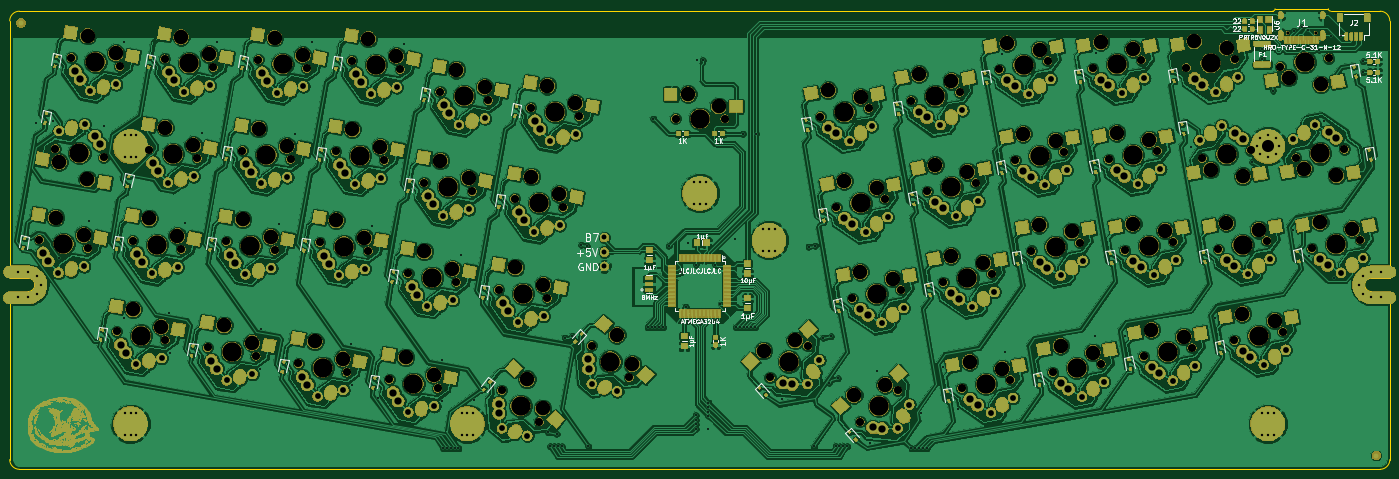
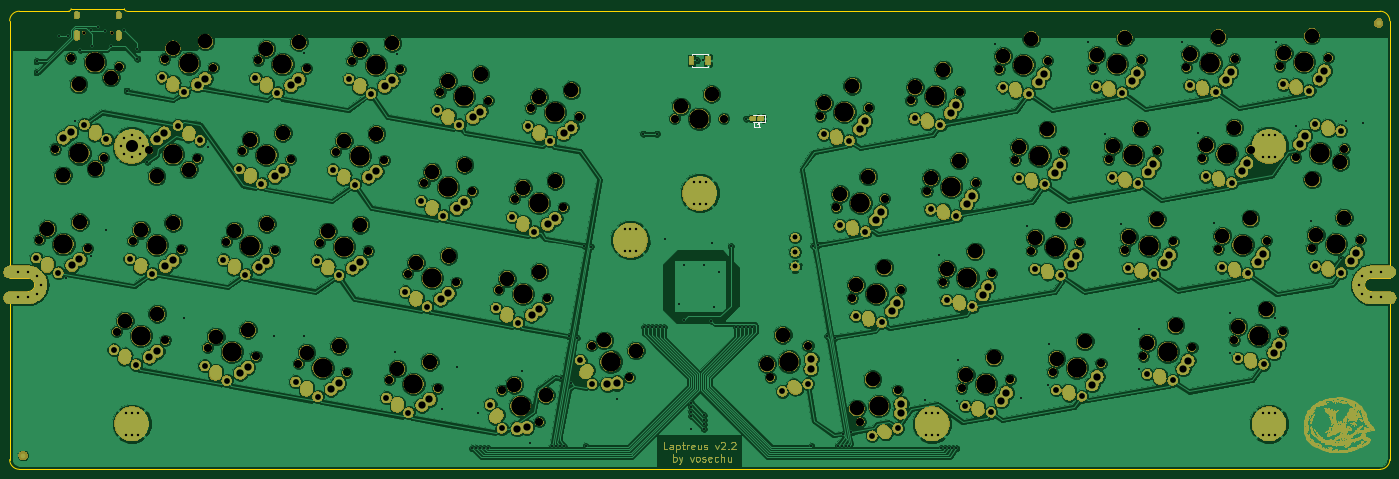
Circuit board: 11 layer files. Board 285.0 x 95.1 mm.
- bottom_copper: Laptreus-v2-B.Cu.gbr (519572 bytes)
- bottom_mask: Laptreus-v2-B.Mask.gbr (913299 bytes)
- paste: Laptreus-v2-B.Paste.gbr (4346 bytes)
- bottom_silk: Laptreus-v2-B.SilkS.gbr (1379 bytes)
- outline: Laptreus-v2-Edge.Cuts.gbr (1976 bytes)
- top_copper: Laptreus-v2-F.Cu.gbr (2412163 bytes)
- top_mask: Laptreus-v2-F.Mask.gbr (968407 bytes)
- paste: Laptreus-v2-F.Paste.gbr (85445 bytes)
- top_silk: Laptreus-v2-F.SilkS.gbr (35029 bytes)
- drill: Laptreus-v2-NPTH.drl (4684 bytes)
- drill: Laptreus-v2-PTH.drl (9844 bytes)

=== bottom_copper: Laptreus-v2-B.Cu.gbr (519572 bytes, source omitted) ===
=== bottom_mask: Laptreus-v2-B.Mask.gbr (913299 bytes, source omitted) ===
=== paste: Laptreus-v2-B.Paste.gbr ===
G04 #@! TF.GenerationSoftware,KiCad,Pcbnew,(6.0.0-rc1-dev-1469-g932b9a334)*
G04 #@! TF.CreationDate,2019-09-07T17:34:56-07:00
G04 #@! TF.ProjectId,Laptreus-v2,4c617074-7265-4757-932d-76322e6b6963,rev?*
G04 #@! TF.SameCoordinates,Original*
G04 #@! TF.FileFunction,Paste,Bot*
G04 #@! TF.FilePolarity,Positive*
%FSLAX46Y46*%
G04 Gerber Fmt 4.6, Leading zero omitted, Abs format (unit mm)*
G04 Created by KiCad (PCBNEW (6.0.0-rc1-dev-1469-g932b9a334)) date Saturday, September 07, 2019 at 05:34:56 PM*
%MOMM*%
%LPD*%
G04 APERTURE LIST*
%ADD10C,0.100000*%
%ADD11C,0.697600*%
%ADD12R,0.747600X1.547600*%
G04 APERTURE END LIST*
D10*
G04 #@! TO.C,L1*
G36*
X222390664Y-93422143D02*
G01*
X222407594Y-93424654D01*
X222424196Y-93428813D01*
X222440310Y-93434578D01*
X222455782Y-93441896D01*
X222470461Y-93450695D01*
X222484208Y-93460890D01*
X222496889Y-93472384D01*
X222508383Y-93485065D01*
X222518578Y-93498812D01*
X222527377Y-93513491D01*
X222534695Y-93528963D01*
X222540460Y-93545077D01*
X222544619Y-93561679D01*
X222547130Y-93578609D01*
X222547970Y-93595703D01*
X222547970Y-93944503D01*
X222547130Y-93961597D01*
X222544619Y-93978527D01*
X222540460Y-93995129D01*
X222534695Y-94011243D01*
X222527377Y-94026715D01*
X222518578Y-94041394D01*
X222508383Y-94055141D01*
X222496889Y-94067822D01*
X222484208Y-94079316D01*
X222470461Y-94089511D01*
X222455782Y-94098310D01*
X222440310Y-94105628D01*
X222424196Y-94111393D01*
X222407594Y-94115552D01*
X222390664Y-94118063D01*
X222373570Y-94118903D01*
X221649770Y-94118903D01*
X221632676Y-94118063D01*
X221615746Y-94115552D01*
X221599144Y-94111393D01*
X221583030Y-94105628D01*
X221567558Y-94098310D01*
X221552879Y-94089511D01*
X221539132Y-94079316D01*
X221526451Y-94067822D01*
X221514957Y-94055141D01*
X221504762Y-94041394D01*
X221495963Y-94026715D01*
X221488645Y-94011243D01*
X221482880Y-93995129D01*
X221478721Y-93978527D01*
X221476210Y-93961597D01*
X221475370Y-93944503D01*
X221475370Y-93595703D01*
X221476210Y-93578609D01*
X221478721Y-93561679D01*
X221482880Y-93545077D01*
X221488645Y-93528963D01*
X221495963Y-93513491D01*
X221504762Y-93498812D01*
X221514957Y-93485065D01*
X221526451Y-93472384D01*
X221539132Y-93460890D01*
X221552879Y-93450695D01*
X221567558Y-93441896D01*
X221583030Y-93434578D01*
X221599144Y-93428813D01*
X221615746Y-93424654D01*
X221632676Y-93422143D01*
X221649770Y-93421303D01*
X222373570Y-93421303D01*
X222390664Y-93422143D01*
X222390664Y-93422143D01*
G37*
D11*
X222011670Y-93770103D03*
D10*
G36*
X220765664Y-93422143D02*
G01*
X220782594Y-93424654D01*
X220799196Y-93428813D01*
X220815310Y-93434578D01*
X220830782Y-93441896D01*
X220845461Y-93450695D01*
X220859208Y-93460890D01*
X220871889Y-93472384D01*
X220883383Y-93485065D01*
X220893578Y-93498812D01*
X220902377Y-93513491D01*
X220909695Y-93528963D01*
X220915460Y-93545077D01*
X220919619Y-93561679D01*
X220922130Y-93578609D01*
X220922970Y-93595703D01*
X220922970Y-93944503D01*
X220922130Y-93961597D01*
X220919619Y-93978527D01*
X220915460Y-93995129D01*
X220909695Y-94011243D01*
X220902377Y-94026715D01*
X220893578Y-94041394D01*
X220883383Y-94055141D01*
X220871889Y-94067822D01*
X220859208Y-94079316D01*
X220845461Y-94089511D01*
X220830782Y-94098310D01*
X220815310Y-94105628D01*
X220799196Y-94111393D01*
X220782594Y-94115552D01*
X220765664Y-94118063D01*
X220748570Y-94118903D01*
X220024770Y-94118903D01*
X220007676Y-94118063D01*
X219990746Y-94115552D01*
X219974144Y-94111393D01*
X219958030Y-94105628D01*
X219942558Y-94098310D01*
X219927879Y-94089511D01*
X219914132Y-94079316D01*
X219901451Y-94067822D01*
X219889957Y-94055141D01*
X219879762Y-94041394D01*
X219870963Y-94026715D01*
X219863645Y-94011243D01*
X219857880Y-93995129D01*
X219853721Y-93978527D01*
X219851210Y-93961597D01*
X219850370Y-93944503D01*
X219850370Y-93595703D01*
X219851210Y-93578609D01*
X219853721Y-93561679D01*
X219857880Y-93545077D01*
X219863645Y-93528963D01*
X219870963Y-93513491D01*
X219879762Y-93498812D01*
X219889957Y-93485065D01*
X219901451Y-93472384D01*
X219914132Y-93460890D01*
X219927879Y-93450695D01*
X219942558Y-93441896D01*
X219958030Y-93434578D01*
X219974144Y-93428813D01*
X219990746Y-93424654D01*
X220007676Y-93422143D01*
X220024770Y-93421303D01*
X220748570Y-93421303D01*
X220765664Y-93422143D01*
X220765664Y-93422143D01*
G37*
D11*
X220386670Y-93770103D03*
G04 #@! TD*
D12*
G04 #@! TO.C,SW_RESET1*
X231299647Y-81745052D03*
X234699647Y-81745052D03*
G04 #@! TD*
M02*

=== bottom_silk: Laptreus-v2-B.SilkS.gbr ===
G04 #@! TF.GenerationSoftware,KiCad,Pcbnew,(6.0.0-rc1-dev-1469-g932b9a334)*
G04 #@! TF.CreationDate,2019-09-07T17:34:56-07:00
G04 #@! TF.ProjectId,Laptreus-v2,4c617074-7265-4757-932d-76322e6b6963,rev?*
G04 #@! TF.SameCoordinates,Original*
G04 #@! TF.FileFunction,Legend,Bot*
G04 #@! TF.FilePolarity,Positive*
%FSLAX46Y46*%
G04 Gerber Fmt 4.6, Leading zero omitted, Abs format (unit mm)*
G04 Created by KiCad (PCBNEW (6.0.0-rc1-dev-1469-g932b9a334)) date Saturday, September 07, 2019 at 05:34:56 PM*
%MOMM*%
%LPD*%
G04 APERTURE LIST*
%ADD10C,0.120000*%
%ADD11C,0.150000*%
G04 APERTURE END LIST*
D10*
G04 #@! TO.C,L1*
X219514170Y-93085103D02*
X221999170Y-93085103D01*
X219514170Y-94455103D02*
X219514170Y-93085103D01*
X221999170Y-94455103D02*
X219514170Y-94455103D01*
D11*
G04 #@! TO.C,SW_RESET1*
X231349647Y-80345052D02*
X231349647Y-80645052D01*
X234649647Y-80345052D02*
X231349647Y-80345052D01*
X234649647Y-80645052D02*
X234649647Y-80345052D01*
X231349647Y-83145052D02*
X231349647Y-82845052D01*
X234649647Y-83145052D02*
X231349647Y-83145052D01*
X234649647Y-82845052D02*
X234649647Y-83145052D01*
G04 #@! TO.C,L1*
X221365836Y-95602483D02*
X221842027Y-95602483D01*
X221842027Y-94602483D01*
X220508693Y-95602483D02*
X221080122Y-95602483D01*
X220794408Y-95602483D02*
X220794408Y-94602483D01*
X220889646Y-94745341D01*
X220984884Y-94840579D01*
X221080122Y-94888198D01*
G04 #@! TD*
M02*

=== outline: Laptreus-v2-Edge.Cuts.gbr ===
G04 #@! TF.GenerationSoftware,KiCad,Pcbnew,(6.0.0-rc1-dev-1469-g932b9a334)*
G04 #@! TF.CreationDate,2019-09-07T17:34:57-07:00
G04 #@! TF.ProjectId,Laptreus-v2,4c617074-7265-4757-932d-76322e6b6963,rev?*
G04 #@! TF.SameCoordinates,Original*
G04 #@! TF.FileFunction,Profile,NP*
%FSLAX46Y46*%
G04 Gerber Fmt 4.6, Leading zero omitted, Abs format (unit mm)*
G04 Created by KiCad (PCBNEW (6.0.0-rc1-dev-1469-g932b9a334)) date Saturday, September 07, 2019 at 05:34:57 PM*
%MOMM*%
%LPD*%
G04 APERTURE LIST*
G04 #@! TA.AperFunction,NonConductor*
%ADD10C,0.300000*%
G04 #@! TD*
G04 APERTURE END LIST*
D10*
G04 #@! TO.C,BOARD1*
X373499645Y-166195053D02*
X92499645Y-166195053D01*
X92499645Y-71595053D02*
X351299645Y-71595053D01*
X373499645Y-71595053D02*
G75*
G02X375499645Y-73595053I0J-2000000D01*
G01*
X375499645Y-164195053D02*
G75*
G02X373499645Y-166195053I-2000000J0D01*
G01*
X92499645Y-166195053D02*
G75*
G02X90499645Y-164195053I0J2000000D01*
G01*
X90499645Y-73595053D02*
G75*
G02X92499645Y-71595053I2000000J0D01*
G01*
X375499645Y-164195053D02*
X375499645Y-129495053D01*
X375499645Y-129495053D02*
X371699645Y-129495053D01*
X370299645Y-128095053D02*
G75*
G02X371699645Y-126695053I1400000J0D01*
G01*
X371699645Y-126695053D02*
X375499645Y-126695053D01*
X375499645Y-126695053D02*
X375499645Y-73595053D01*
X95699645Y-128095053D02*
G75*
G03X94299645Y-126695053I-1400000J0D01*
G01*
X94299645Y-129495053D02*
G75*
G03X95699645Y-128095053I0J1400000D01*
G01*
X90499645Y-129495053D02*
X90499645Y-164195053D01*
X90499645Y-126695053D02*
X90499645Y-73595053D01*
X94299645Y-129495053D02*
X90499645Y-129495053D01*
X94299645Y-126695053D02*
X90499645Y-126695053D01*
X371699645Y-129495053D02*
G75*
G02X370299645Y-128095053I0J1400000D01*
G01*
X362799645Y-71095053D02*
X351799645Y-71095053D01*
X363299645Y-71595053D02*
G75*
G02X362799645Y-71095053I0J500000D01*
G01*
X351799645Y-71095053D02*
G75*
G02X351299645Y-71595053I-500000J0D01*
G01*
X373499645Y-71595053D02*
X363299645Y-71595053D01*
G04 #@! TD*
M02*

=== top_copper: Laptreus-v2-F.Cu.gbr (2412163 bytes, source omitted) ===
=== top_mask: Laptreus-v2-F.Mask.gbr (968407 bytes, source omitted) ===
=== paste: Laptreus-v2-F.Paste.gbr (85445 bytes, source omitted) ===
=== top_silk: Laptreus-v2-F.SilkS.gbr (35029 bytes, source omitted) ===
=== drill: Laptreus-v2-NPTH.drl ===
M48
; DRILL file {KiCad (6.0.0-rc1-dev-1469-g932b9a334)} date Saturday, September 07, 2019 at 05:35:00 PM
; FORMAT={-:-/ absolute / metric / decimal}
; #@! TF.CreationDate,2019-09-07T17:35:00-07:00
; #@! TF.GenerationSoftware,Kicad,Pcbnew,(6.0.0-rc1-dev-1469-g932b9a334)
; #@! TF.FileFunction,NonPlated,1,2,NPTH
FMAT,2
METRIC
T1C0.650
T2C1.670
T3C3.000
T4C3.980
%
G90
G05
T1
X354.41Y-76.045
X360.19Y-76.045
T2
X305.877Y-146.145
X315.883Y-144.381
X99.9Y-100.02
X109.905Y-101.784
X176.045Y-106.998
X186.05Y-108.762
X131.356Y-141.03
X141.362Y-142.794
X172.737Y-125.759
X182.742Y-127.523
X333.475Y-83.247
X343.48Y-81.483
X320.779Y-120.95
X330.784Y-119.185
X264.497Y-130.873
X274.502Y-129.109
X294.851Y-83.61
X304.856Y-81.845
X298.159Y-102.37
X308.164Y-100.606
X192.108Y-149.866
X199.891Y-156.397
X122.519Y-81.44
X132.525Y-83.205
X247.512Y-147.224
X255.295Y-140.693
X356.094Y-101.826
X366.1Y-100.062
X324.638Y-142.837
X334.644Y-141.073
X154.527Y-119.324
X164.533Y-121.088
X191.497Y-129.067
X201.503Y-130.831
X103.197Y-81.213
X113.202Y-82.977
X194.805Y-110.306
X204.811Y-112.07
X135.215Y-119.143
X145.221Y-120.907
X276.641Y-90.044
X286.647Y-88.28
X141.831Y-81.621
X151.837Y-83.386
X359.402Y-120.587
X369.408Y-118.823
X161.143Y-81.803
X171.149Y-83.567
X301.467Y-121.131
X311.472Y-119.366
X96.592Y-118.78
X106.597Y-120.544
X198.113Y-91.545
X208.119Y-93.31
X340.091Y-120.768
X350.096Y-119.004
X336.783Y-102.008
X346.788Y-100.243
X150.117Y-144.338
X160.122Y-146.102
X112.595Y-137.722
X122.601Y-139.486
X283.257Y-127.565
X293.263Y-125.801
X266.108Y-156.399
X273.891Y-149.869
X257.881Y-93.352
X267.886Y-91.588
X287.117Y-149.453
X297.122Y-147.689
X210.652Y-140.693
X218.435Y-147.223
X179.353Y-88.237
X189.358Y-90.002
X168.877Y-147.646
X178.883Y-149.41
X352.886Y-83.016
X362.892Y-81.252
X228.02Y-93.795
X238.18Y-93.795
X119.211Y-100.201
X129.217Y-101.965
X138.523Y-100.382
X148.529Y-102.146
X261.189Y-112.113
X271.194Y-110.349
X279.949Y-108.805
X289.955Y-107.041
X343.399Y-139.529
X353.404Y-137.765
X115.903Y-118.961
X125.909Y-120.726
X317.471Y-102.189
X327.476Y-100.425
X314.163Y-83.428
X324.168Y-81.664
X157.835Y-100.563
X167.841Y-102.328
T3
X307.497Y-140.701
X314.191Y-142.1
X100.709Y-102.742
X106.522Y-106.346
X179.428Y-102.436
X185.241Y-106.04
X134.74Y-136.468
X140.552Y-140.072
X176.12Y-121.197
X181.933Y-124.801
X335.094Y-77.803
X341.788Y-79.202
X322.398Y-115.506
X329.092Y-116.904
X266.116Y-125.43
X272.811Y-126.828
X296.47Y-78.166
X303.165Y-79.564
X299.778Y-96.926
X306.473Y-98.325
X197.319Y-147.608
X200.551Y-153.635
X125.903Y-76.878
X131.715Y-80.483
X246.193Y-141.7
X252.69Y-139.564
X357.786Y-104.107
X364.481Y-105.506
X326.257Y-137.393
X332.952Y-138.792
X157.911Y-114.762
X163.723Y-118.366
X194.881Y-124.505
X200.693Y-128.109
X106.58Y-76.651
X112.393Y-80.255
X198.189Y-105.744
X204.001Y-109.348
X138.599Y-114.581
X144.411Y-118.185
X278.261Y-84.6
X284.955Y-85.999
X145.215Y-77.06
X151.027Y-80.664
X361.022Y-115.143
X367.716Y-116.542
X164.527Y-77.241
X170.339Y-80.845
X303.086Y-115.687
X309.781Y-117.086
X99.975Y-114.218
X105.788Y-117.823
X201.497Y-86.984
X207.309Y-90.588
X341.71Y-115.324
X348.404Y-116.723
X338.474Y-104.289
X345.169Y-105.687
X153.5Y-139.776
X159.313Y-143.38
X115.979Y-133.16
X121.791Y-136.764
X284.877Y-122.122
X291.571Y-123.52
X264.789Y-150.875
X271.286Y-148.739
X259.5Y-87.908
X266.195Y-89.307
X288.736Y-144.009
X295.431Y-145.408
X215.863Y-138.434
X219.095Y-144.461
X182.736Y-83.676
X188.549Y-87.28
X172.261Y-143.084
X178.073Y-146.688
X354.578Y-85.297
X361.273Y-86.695
X230.56Y-88.715
X236.91Y-91.255
X122.595Y-95.639
X128.407Y-99.243
X141.907Y-95.82
X147.719Y-99.424
X262.808Y-106.669
X269.503Y-108.068
X281.569Y-103.361
X288.263Y-104.76
X345.018Y-134.085
X351.712Y-135.484
X119.287Y-114.4
X125.099Y-118.004
X319.09Y-96.745
X325.784Y-98.144
X315.782Y-77.984
X322.476Y-79.383
X161.219Y-96.002
X167.031Y-99.606
T4
X310.88Y-145.263
X104.902Y-100.902
X181.047Y-107.88
X136.359Y-141.912
X177.739Y-126.641
X338.477Y-82.365
X325.781Y-120.067
X269.5Y-129.991
X299.854Y-82.727
X303.162Y-101.488
X196.0Y-153.132
X127.522Y-82.322
X251.404Y-143.959
X361.097Y-100.944
X329.641Y-141.955
X159.53Y-120.206
X196.5Y-129.949
X108.2Y-82.095
X199.808Y-111.188
X140.218Y-120.025
X281.644Y-89.162
X146.834Y-82.504
X364.405Y-119.705
X166.146Y-82.685
X306.47Y-120.249
X101.594Y-119.662
X203.116Y-92.428
X345.093Y-119.886
X341.785Y-101.126
X155.119Y-145.22
X117.598Y-138.604
X288.26Y-126.683
X270.0Y-153.134
X262.884Y-92.47
X292.12Y-148.571
X214.544Y-143.958
X184.355Y-89.12
X173.88Y-148.528
X357.889Y-82.134
X233.1Y-93.795
X124.214Y-101.083
X143.526Y-101.264
X266.192Y-111.231
X284.952Y-107.923
X348.401Y-138.647
X120.906Y-119.844
X322.473Y-101.307
X319.165Y-82.546
X162.838Y-101.445
T0
M30

=== drill: Laptreus-v2-PTH.drl (9844 bytes, source omitted) ===
